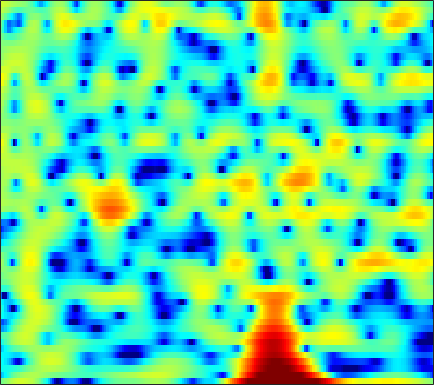

The data file committed next to this chart (first rows):
-0.82682, -0.30273, 0.38295, 1.0256, 1.4642, 1.9817, 2.4123, 2.6751, 2.9357, 3.0829, 3.1215, 3.0686, 2.897, 2.5938, 2.2803, 1.7399, 1.0407, 0.40698, -0.59977, -1.8366, -3.3508, -4.6985, -6.9038, -9.7213
-7.825, -6.583, -5.042, -3.689, -2.799, -1.768, -0.8952, -0.337, 0.2932, 0.8027, 1.202, 1.435, 1.657, 1.785, 1.823, 1.8, 1.7, 1.579, 1.364, 1.102, 0.8105, 0.5794, 0.2742, -0.01132
-4.508, -4.463, -4.37, -4.244, -4.122, -3.914, -3.639, -3.382, -2.97, -2.481, -1.93, -1.494, -0.9072, -0.3395, 0.06069, 0.5479, 0.9683, 1.235, 1.531, 1.754, 1.907, 1.978, 2.022, 2.005
-4.463, -4.942, -5.775, -6.902, -8.014, -9.991, -12.75, -15.3, -16.79, -13.4, -9.567, -7.271, -4.836, -2.932, -1.761, -0.4641, 0.5794, 1.224, 1.926, 2.47, 2.868, 3.085, 3.271, 3.345
-5.049, -5.111, -5.264, -5.517, -5.763, -6.135, -6.479, -6.614, -6.463, -5.859, -4.868, -3.99, -2.784, -1.653, -0.887, 0.01029, 0.7599, 1.229, 1.747, 2.15, 2.451, 2.616, 2.763, 2.823
-7.396, -6.188, -4.854, -3.794, -3.137, -2.404, -1.801, -1.407, -0.9221, -0.4772, -0.06855, 0.2128, 0.5462, 0.8082, 0.9514, 1.067, 1.093, 1.058, 0.9597, 0.8388, 0.7354, 0.6925, 0.7025, 0.7859
-4.664, -3.528, -2.189, -1.05, -0.3173, 0.5224, 1.224, 1.664, 2.144, 2.502, 2.724, 2.794, 2.747, 2.515, 2.203, 1.581, 0.6834, -0.204, -1.718, -3.615, -5.716, -6.951, -7.077, -5.604
-2.189, -1.953, -1.452, -0.7906, -0.2401, 0.5068, 1.231, 1.729, 2.305, 2.746, 3.037, 3.138, 3.111, 2.877, 2.543, 1.87, 0.9056, -0.03619, -1.612, -3.544, -5.604, -6.762, -6.966, -5.825
-8.465, -8.638, -7.456, -5.583, -4.172, -2.492, -1.06, -0.155, 0.8591, 1.662, 2.28, 2.623, 2.919, 3.04, 3.014, 2.824, 2.475, 2.128, 1.579, 0.9756, 0.3735, -0.0464, -0.5456, -0.9761
-11.31, -11.78, -10.04, -7.728, -6.201, -4.453, -2.965, -1.977, -0.8027, 0.2249, 1.111, 1.681, 2.297, 2.758, 2.999, 3.18, 3.206, 3.129, 2.908, 2.571, 2.12, 1.71, 1.071, 0.3135
-4.062, -4.897, -5.759, -6.322, -6.525, -6.362, -5.668, -4.84, -3.458, -1.967, -0.5614, 0.3833, 1.447, 2.271, 2.748, 3.202, 3.453, 3.515, 3.437, 3.193, 2.791, 2.394, 1.728, 0.9066
-3.088, -4.516, -6.73, -9.608, -12.74, -20.86, -20.95, -13.18, -7.71, -4.189, -1.657, -0.2092, 1.304, 2.406, 2.998, 3.524, 3.787, 3.829, 3.709, 3.409, 2.959, 2.543, 1.9, 1.15
-4.359, -5.643, -6.885, -7.474, -7.591, -7.28, -6.253, -5.088, -3.208, -1.289, 0.3904, 1.435, 2.524, 3.296, 3.658, 3.855, 3.744, 3.475, 2.908, 2.137, 1.25, 0.5733, -0.238, -0.8315
-10.82, -19.3, -18.52, -9.848, -6.714, -3.899, -1.825, -0.5469, 0.9129, 2.143, 3.112, 3.688, 4.218, 4.453, 4.435, 4.124, 3.45, 2.677, 1.238, -0.7736, -3.531, -6.218, -10.17, -10.71
-3.074, -3.416, -3.323, -2.626, -1.878, -0.749, 0.3532, 1.119, 2.023, 2.746, 3.273, 3.552, 3.746, 3.684, 3.46, 2.933, 2.118, 1.287, -0.1406, -1.935, -4.072, -5.784, -7.657, -8.057
-1.262, -1.022, -0.6534, -0.2205, 0.1485, 0.6946, 1.248, 1.646, 2.123, 2.51, 2.799, 2.915, 2.923, 2.767, 2.526, 2.025, 1.327, 0.6918, -0.286, -1.37, -2.475, -3.262, -4.149, -4.82
-0.6854, -0.3299, 0.04715, 0.3643, 0.6219, 0.9717, 1.367, 1.687, 2.109, 2.504, 2.824, 2.97, 3.015, 2.893, 2.678, 2.204, 1.522, 0.8908, -0.1053, -1.248, -2.493, -3.457, -4.751, -5.988
0.4808, 0.3535, 0.02479, -0.376, -0.6183, -0.6895, -0.3045, 0.2729, 1.219, 2.194, 2.993, 3.453, 3.83, 3.902, 3.76, 3.313, 2.555, 1.779, 0.4624, -1.165, -3.106, -4.763, -7.175, -9.704
1.381, 0.5222, -1.168, -3.836, -7, -13.35, -10.23, -5.464, -1.324, 1.334, 3.096, 4.003, 4.79, 5.116, 5.085, 4.695, 3.899, 3.017, 1.442, -0.6647, -3.409, -6.029, -10.48, -16.59
0.3304, -0.2141, -1.148, -2.278, -3.071, -3.65, -3.098, -1.994, -0.2211, 1.411, 2.737, 3.494, 4.159, 4.484, 4.497, 4.201, 3.557, 2.83, 1.522, -0.2037, -2.374, -4.302, -7.192, -10.17
-2.319, -2.151, -1.961, -1.745, -1.538, -1.154, -0.5883, -0.08002, 0.6825, 1.448, 2.162, 2.623, 3.072, 3.325, 3.375, 3.242, 2.875, 2.454, 1.695, 0.7389, -0.3849, -1.296, -2.549, -3.746
-5.939, -5.238, -4.37, -3.549, -2.972, -2.191, -1.402, -0.8207, -0.05947, 0.6697, 1.321, 1.739, 2.219, 2.558, 2.714, 2.794, 2.713, 2.552, 2.22, 1.762, 1.21, 0.7402, 0.06638, -0.6246
-10.04, -8.95, -7.619, -6.446, -5.62, -4.558, -3.56, -2.808, -1.816, -0.8562, 0.02986, 0.6122, 1.293, 1.835, 2.141, 2.429, 2.582, 2.613, 2.557, 2.398, 2.156, 1.925, 1.561, 1.14
-13.73, -12.05, -10.53, -9.521, -8.927, -8.142, -7.081, -6.043, -4.489, -2.928, -1.529, -0.5918, 0.4092, 1.17, 1.605, 2.014, 2.274, 2.396, 2.475, 2.497, 2.463, 2.413, 2.303, 2.122
-10.57, -10.04, -10.01, -11.08, -12.92, -17.37, -17.56, -12.61, -7.626, -4.319, -2.066, -0.8074, 0.3739, 1.119, 1.453, 1.652, 1.668, 1.622, 1.583, 1.642, 1.824, 2.013, 2.276, 2.483
-3.07, -3.297, -3.846, -4.756, -5.579, -6.412, -6.103, -4.912, -2.895, -1.058, 0.4223, 1.168, 1.74, 1.857, 1.61, 0.8817, -0.3132, -1.415, -2.69, -2.883, -1.765, -0.5987, 0.8284, 1.897
1.23, 1.091, 0.8538, 0.6345, 0.5309, 0.4682, 0.6372, 0.8822, 1.314, 1.767, 2.098, 2.221, 2.13, 1.647, 0.9647, -0.5032, -2.867, -5.554, -11.17, -13.14, -7.138, -4.107, -1.523, -0.00164
1.866, 1.754, 1.595, 1.442, 1.332, 1.244, 1.221, 1.246, 1.348, 1.485, 1.556, 1.561, 1.442, 1.113, 0.7348, 0.01405, -0.8482, -1.518, -2.216, -2.472, -2.227, -1.852, -1.325, -0.9302
1.563, 1.396, 1.101, 0.7134, 0.3898, 0.0244, -0.237, -0.2972, -0.1698, 0.1476, 0.5548, 0.8398, 1.123, 1.259, 1.251, 1.102, 0.8334, 0.5858, 0.2446, -0.07004, -0.327, -0.4793, -0.6621, -0.8397
1.394, 1.231, 0.6895, -0.2599, -1.25, -2.941, -4.638, -5.201, -4.357, -2.503, -0.6887, 0.405, 1.454, 2.128, 2.384, 2.487, 2.313, 2.049, 1.546, 0.925, 0.2584, -0.2335, -0.8025, -1.228
1.457, 1.65, 1.35, 0.3732, -0.904, -3.654, -7.926, -10.81, -7.355, -2.918, -0.01777, 1.442, 2.767, 3.501, 3.749, 3.705, 3.291, 2.737, 1.689, 0.292, -1.405, -2.81, -4.563, -5.63
1.107, 1.603, 1.877, 1.759, 1.476, 1.001, 0.5795, 0.5139, 0.8109, 1.433, 2.206, 2.676, 3.153, 3.322, 3.251, 2.837, 2.058, 1.198, -0.3714, -2.541, -5.559, -8.707, -15.34, -32.47
1.491, 1.82, 2.122, 2.266, 2.302, 2.312, 2.294, 2.311, 2.385, 2.491, 2.585, 2.63, 2.579, 2.373, 2.087, 1.505, 0.6534, -0.1813, -1.568, -3.3, -5.39, -7.123, -9.416, -11.38
2.114, 2.257, 2.363, 2.409, 2.405, 2.371, 2.357, 2.326, 2.306, 2.309, 2.244, 2.192, 2.013, 1.754, 1.46, 0.9598, 0.2905, -0.3136, -1.274, -2.394, -3.664, -4.698, -6.191, -7.817
2.625, 2.585, 2.406, 2.13, 1.897, 1.6, 1.402, 1.345, 1.361, 1.438, 1.538, 1.543, 1.492, 1.307, 1.105, 0.7387, 0.3099, -0.04852, -0.5656, -1.137, -1.757, -2.281, -3.08, -3.961
3.436, 3.108, 2.38, 1.294, 0.3186, -0.9764, -1.831, -1.813, -1.12, -0.224, 0.5452, 0.8727, 1.031, 0.843, 0.5618, 0.08015, -0.3256, -0.4946, -0.493, -0.3184, -0.1343, -0.05356, -0.07777, -0.2906
4.393, 3.914, 2.731, 0.7265, -1.587, -6.806, -23.39, -13.16, -5.052, -1.556, 0.1308, 0.7574, 0.7571, -0.004263, -1.14, -3.341, -5.79, -6.281, -4.278, -1.729, 0.167, 1.158, 1.997, 2.363
3.187, 3.027, 2.436, 1.481, 0.5692, -0.6274, -1.436, -1.447, -0.8399, -0.07589, 0.4475, 0.5443, 0.1826, -0.8321, -2.114, -4.617, -7.598, -8.224, -5.606, -2.612, -0.4602, 0.6498, 1.583, 2.031
1.208, 1.335, 1.295, 1.081, 0.8609, 0.5668, 0.383, 0.3021, 0.321, 0.3941, 0.4567, 0.4011, 0.2369, -0.1118, -0.4461, -0.8953, -1.198, -1.22, -0.9541, -0.4645, 0.06719, 0.3912, 0.664, 0.7112
0.3548, 0.4151, 0.3707, 0.2047, 0.06569, -0.1161, -0.1883, -0.1946, -0.1032, 0.08038, 0.3041, 0.4529, 0.6331, 0.7436, 0.7849, 0.8079, 0.8096, 0.8111, 0.8103, 0.7811, 0.7184, 0.6123, 0.3933, 0.06044
0.4944, 0.232, -0.2849, -0.9345, -1.429, -1.996, -2.269, -2.161, -1.689, -0.9518, -0.1727, 0.4053, 1.048, 1.568, 1.861, 2.115, 2.24, 2.241, 2.131, 1.893, 1.508, 1.124, 0.4934, -0.2662
1.254, 0.6044, -0.6602, -2.45, -4.255, -7.242, -9.725, -9.01, -5.884, -3.041, -0.8791, 0.3632, 1.62, 2.525, 3.008, 3.427, 3.612, 3.607, 3.416, 3.018, 2.382, 1.746, 0.6442, -0.773
1.833, 1.143, -0.1686, -2.024, -3.859, -6.822, -9.197, -8.522, -5.609, -2.784, -0.6459, 0.5955, 1.875, 2.767, 3.235, 3.623, 3.76, 3.717, 3.466, 2.985, 2.272, 1.558, 0.299, -1.411
2.003, 1.533, 0.7052, -0.2694, -1.012, -1.821, -2.253, -2.219, -1.711, -0.9029, 0.02525, 0.6826, 1.43, 1.97, 2.232, 2.385, 2.343, 2.198, 1.881, 1.436, 0.8832, 0.3859, -0.3882, -1.314
2.879, 2.395, 1.529, 0.4819, -0.3282, -1.302, -1.833, -1.883, -1.432, -0.666, 0.1914, 0.7318, 1.249, 1.503, 1.491, 1.24, 0.7761, 0.3379, -0.2608, -0.738, -1.045, -1.166, -1.211, -1.208
4.611, 3.991, 2.73, 0.8324, -1.125, -4.767, -8.794, -8.281, -4.388, -1.333, 0.5681, 1.466, 2.047, 2.023, 1.628, 0.6185, -0.9537, -2.441, -4.549, -5.909, -5.654, -4.715, -3.314, -2.073
4.829, 4.485, 3.602, 2.181, 0.7094, -1.68, -3.575, -3.481, -1.597, 0.369, 1.716, 2.297, 2.502, 2.062, 1.305, -0.3536, -2.939, -5.735, -11.34, -19.23, -14.13, -10.57, -7.649, -5.612
2.891, 3.128, 3.163, 2.942, 2.659, 2.273, 2.013, 1.98, 2.098, 2.315, 2.456, 2.405, 2.087, 1.411, 0.6404, -0.7703, -2.584, -4.166, -6.42, -8.552, -10.47, -11.93, -13.96, -14.27
1.218, 1.822, 2.367, 2.693, 2.833, 2.933, 2.959, 2.969, 2.93, 2.842, 2.667, 2.433, 1.982, 1.335, 0.7094, -0.3379, -1.606, -2.697, -4.347, -6.247, -8.537, -10.62, -13.81, -15.16
0.4333, 0.9949, 1.568, 1.976, 2.205, 2.413, 2.534, 2.577, 2.58, 2.502, 2.331, 2.141, 1.785, 1.306, 0.8611, 0.1568, -0.6722, -1.366, -2.373, -3.429, -4.459, -5.135, -5.796, -5.997
0.2296, 0.5165, 0.8334, 1.079, 1.228, 1.393, 1.534, 1.608, 1.685, 1.709, 1.667, 1.597, 1.426, 1.164, 0.9032, 0.4934, 0.008313, -0.3916, -0.9463, -1.492, -1.976, -2.271, -2.545, -2.662
0.1077, 0.02171, -0.08232, -0.1284, -0.1206, -0.02643, 0.1393, 0.3012, 0.5205, 0.7396, 0.9303, 1.026, 1.09, 1.061, 0.9745, 0.7678, 0.4747, 0.2136, -0.1556, -0.5146, -0.8186, -0.985, -1.086, -1.064
-0.3025, -1.001, -1.862, -2.438, -2.585, -2.435, -2.026, -1.606, -1.013, -0.4068, 0.1692, 0.5446, 0.9545, 1.216, 1.3, 1.226, 0.9602, 0.6458, 0.1123, -0.4585, -0.9279, -1.113, -1.053, -0.6629
-1.095, -3.223, -6.732, -9.697, -9.577, -7.576, -5.787, -4.811, -3.655, -2.492, -1.234, -0.284, 0.7938, 1.565, 1.893, 1.987, 1.641, 1.068, -0.1667, -1.965, -4.143, -5.386, -4.972, -2.665
-0.4761, -2.778, -6.797, -10.61, -10.85, -9.464, -9.242, -10.19, -12.02, -10.17, -5.895, -3.27, -0.7947, 0.7746, 1.47, 1.857, 1.641, 1.081, -0.2733, -2.535, -6.079, -9.156, -8.127, -3.471
1.198, 0.2382, -1.144, -2.533, -3.502, -4.857, -6.549, -8.108, -10, -9.057, -6.047, -3.964, -1.879, -0.5383, 0.07536, 0.4411, 0.418, 0.2026, -0.2528, -0.7891, -1.191, -1.232, -0.7938, 0.1404
2.329, 1.959, 1.357, 0.6626, 0.1178, -0.6203, -1.307, -1.724, -2.044, -2.007, -1.672, -1.354, -0.9903, -0.8175, -0.8609, -1.125, -1.544, -1.874, -2.184, -2.19, -1.842, -1.402, -0.6289, 0.2082
2.859, 2.765, 2.53, 2.232, 1.977, 1.642, 1.335, 1.115, 0.8812, 0.676, 0.4488, 0.2115, -0.2589, -0.9877, -1.768, -3.168, -5.063, -6.724, -8.577, -8.392, -6.36, -4.643, -2.687, -1.167
